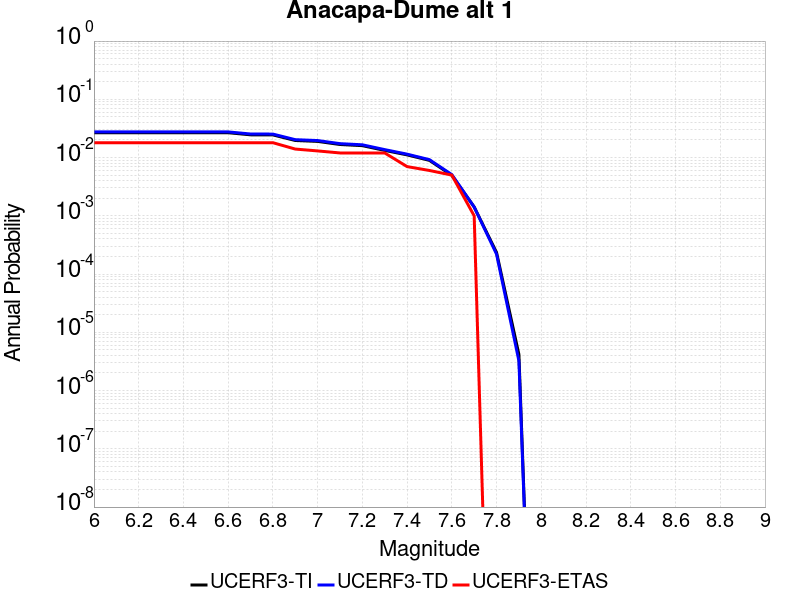

The file beside this chart, header and first rows:
Magnitude, UCERF3-TI Prob, UCERF3-TD Prob, UCERF3-ETAS Prob
6.0, 0.0267, 0.02757, 0.018
6.1, 0.0267, 0.02757, 0.018
6.2, 0.0267, 0.02757, 0.018
6.3, 0.0267, 0.02757, 0.018
6.4, 0.0267, 0.02757, 0.018
6.5, 0.0267, 0.02757, 0.018
6.6, 0.0267, 0.02757, 0.018
6.7, 0.02458, 0.02539, 0.018
6.8, 0.0245, 0.0253, 0.018
6.9, 0.01963, 0.02029, 0.014
7.0, 0.01895, 0.01959, 0.013
7.1, 0.01676, 0.01734, 0.012
7.2, 0.01601, 0.01656, 0.012
7.3, 0.01327, 0.01369, 0.012
7.4, 0.01112, 0.01145, 0.007
7.5, 0.008954, 0.009206, 0.006
7.6, 0.004966, 0.005102, 0.005
7.7, 0.00142, 0.001415, 0.001
7.8, 2.3486989E-4, 2.1980394E-4, 0.0
7.9, 4.1781627E-6, 3.220387E-6, 0.0
